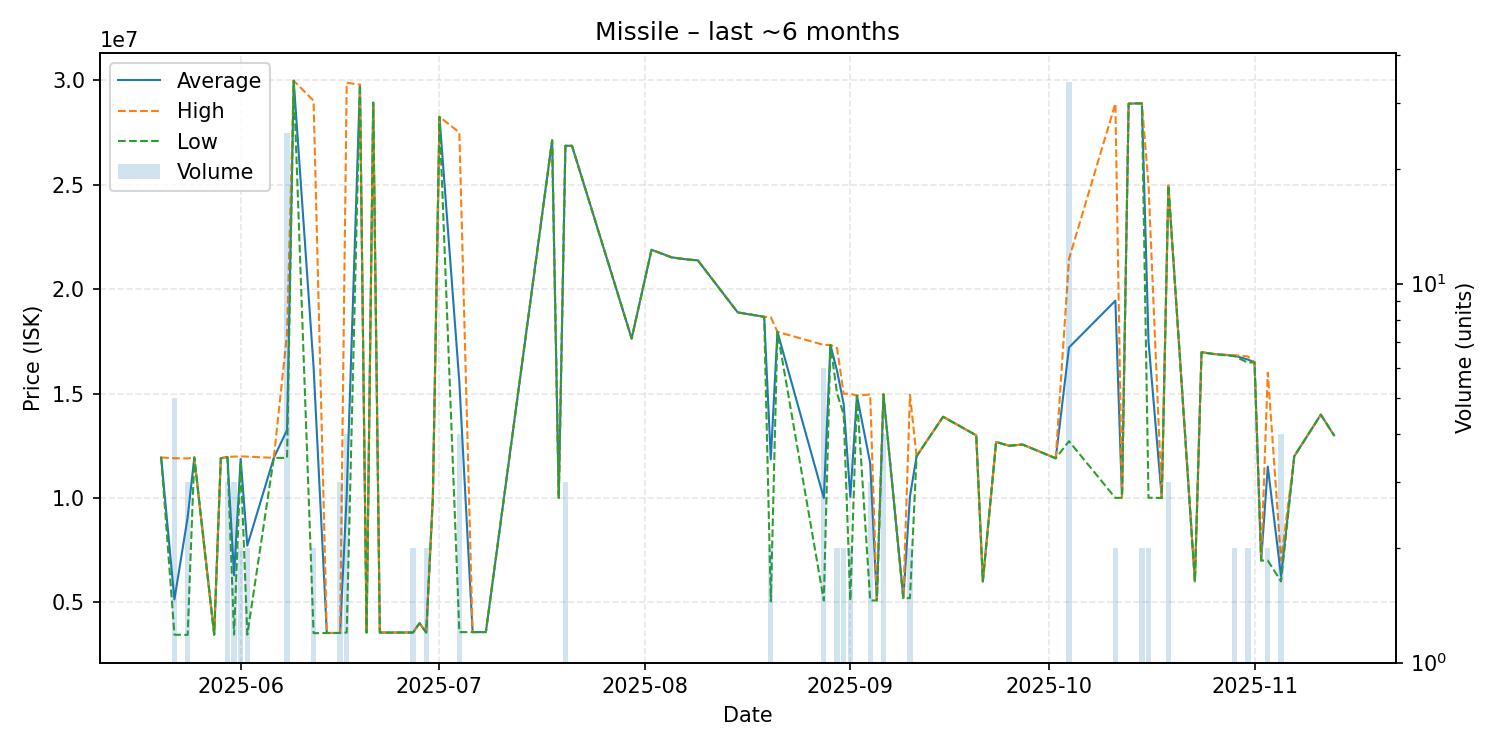

The file beside this chart, header and first rows:
date, average, highest, lowest, order_count, volume
2025-05-20, 11940000, 11940000, 11940000, 1, 1
2025-05-22, 5135600, 11900000, 3446000, 4, 5
2025-05-24, 9076667, 11895000, 3440000, 3, 3
2025-05-25, 11940000, 11940000, 11940000, 1, 1
2025-05-28, 3451000, 3451000, 3451000, 1, 1
2025-05-29, 11900000, 11900000, 11900000, 1, 1
2025-05-30, 11966667, 11970000, 11960000, 3, 3
2025-05-31, 6294000, 11980000, 3451000, 2, 3
2025-06-01, 11865000, 11990000, 11740000, 2, 2
2025-06-02, 7715500, 11980000, 3451000, 2, 2
2025-06-06, 11920000, 11920000, 11920000, 1, 1
2025-06-08, 13261200, 17880000, 11920000, 12, 25
2025-06-09, 29990000, 29990000, 29990000, 1, 1
2025-06-12, 16275500, 29030000, 3521000, 2, 2
2025-06-14, 3530000, 3530000, 3530000, 1, 1
2025-06-16, 3531667, 3532000, 3531000, 2, 3
2025-06-17, 10135750, 29890000, 3551000, 3, 4
2025-06-19, 29800000, 29800000, 29800000, 1, 1
2025-06-20, 3550000, 3550000, 3550000, 1, 1
2025-06-21, 28940000, 28940000, 28940000, 1, 1
2025-06-22, 3551000, 3551000, 3551000, 1, 1
2025-06-24, 3551000, 3551000, 3551000, 1, 1
2025-06-27, 3552500, 3553000, 3552000, 2, 2
2025-06-28, 4000000, 4000000, 4000000, 1, 1
2025-06-29, 3550000, 3550000, 3550000, 1, 2
2025-06-30, 10000000, 10000000, 10000000, 1, 1
2025-07-01, 28260000, 28260000, 28260000, 1, 1
2025-07-04, 15540500, 27510000, 3571000, 3, 4
2025-07-06, 3572000, 3572000, 3572000, 1, 1
2025-07-08, 3575000, 3575000, 3575000, 1, 1
2025-07-18, 27130000, 27130000, 27130000, 1, 1
2025-07-19, 10000000, 10000000, 10000000, 1, 1
2025-07-20, 26873333, 26880000, 26870000, 3, 3
2025-07-21, 26870000, 26870000, 26870000, 1, 1
2025-07-30, 17640000, 17640000, 17640000, 1, 1
2025-08-02, 21890000, 21890000, 21890000, 1, 1
2025-08-05, 21530000, 21530000, 21530000, 1, 1
2025-08-07, 21440000, 21440000, 21440000, 1, 1
2025-08-09, 21380000, 21380000, 21380000, 1, 1
2025-08-15, 18890000, 18890000, 18890000, 1, 1
2025-08-19, 18680000, 18680000, 18680000, 1, 1
2025-08-20, 11851000, 18660000, 5042000, 2, 2
2025-08-21, 17960000, 17960000, 17960000, 1, 1
2025-08-28, 9993833, 17330000, 5084000, 6, 6
2025-08-29, 17330000, 17330000, 17330000, 1, 1
2025-08-30, 16090000, 17180000, 15000000, 2, 2
2025-08-31, 14495000, 14990000, 14000000, 2, 2
2025-09-01, 10044500, 15000000, 5089000, 2, 2
2025-09-02, 14900000, 14900000, 14900000, 1, 1
2025-09-04, 11669667, 14960000, 5089000, 3, 3
2025-09-05, 5088000, 5088000, 5088000, 1, 1
2025-09-06, 14965000, 14980000, 14960000, 3, 4
2025-09-09, 5201000, 5201000, 5201000, 1, 1
2025-09-10, 10070000, 14940000, 5200000, 2, 2
2025-09-11, 12000000, 12000000, 12000000, 1, 1
2025-09-15, 13890000, 13890000, 13890000, 1, 1
2025-09-20, 13000000, 13000000, 13000000, 1, 1
2025-09-21, 6004000, 6004000, 6004000, 1, 1
2025-09-23, 12680000, 12680000, 12680000, 1, 1
2025-09-25, 12500000, 12500000, 12500000, 1, 1
... 23 more rows
